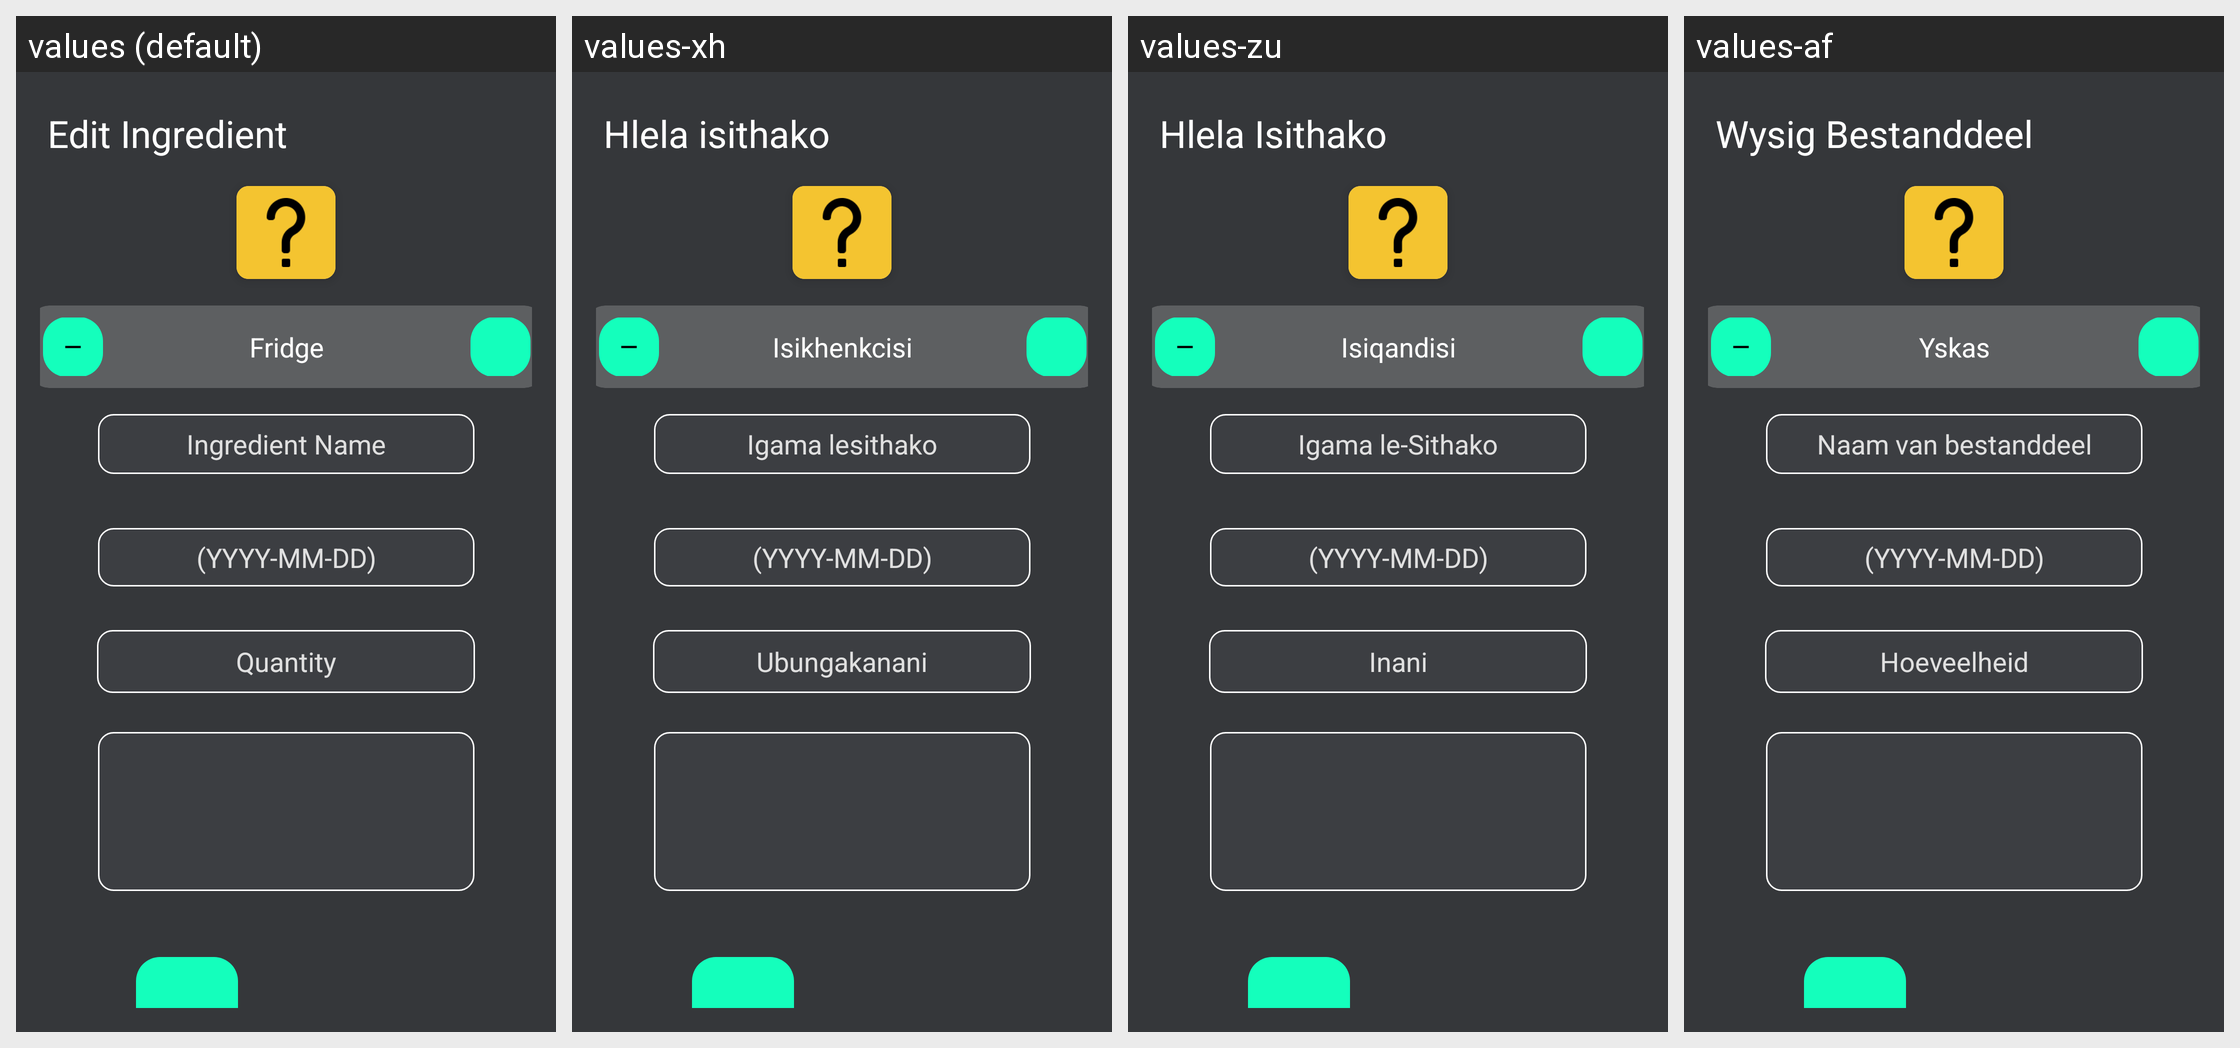

The Android screen above is rendered under several locales of the same app. Produce the string resources it draws, with the default and per-locale values.
Android screen res/layout/fragment_edit_ingredient.xml rendered under 4 locales, left to right: values (default), values-xh, values-zu, values-af. Device: Nexus 5 (rendered at 1080×1920; each locale shown at half size, 540×960, under a caption strip naming it); theme Theme.AppCompat.DayNight.NoActionBar.
Strings drawn on this screen, with the default value and each locale's value (text and hints the layout hard-codes, and strings that could not be matched under every locale, appear in the picture but are not listed):

edit_ingredient
  values: Edit Ingredient
  values-xh: Hlela isithako
  values-zu: Hlela Isithako
  values-af: Wysig Bestanddeel

fridge
  values: Fridge
  values-xh: Isikhenkcisi
  values-zu: Isiqandisi
  values-af: Yskas

ingredient_name
  values: Ingredient Name
  values-xh: Igama lesithako
  values-zu: Igama le-Sithako
  values-af: Naam van bestanddeel

quantity
  values: Quantity
  values-xh: Ubungakanani
  values-zu: Inani
  values-af: Hoeveelheid
